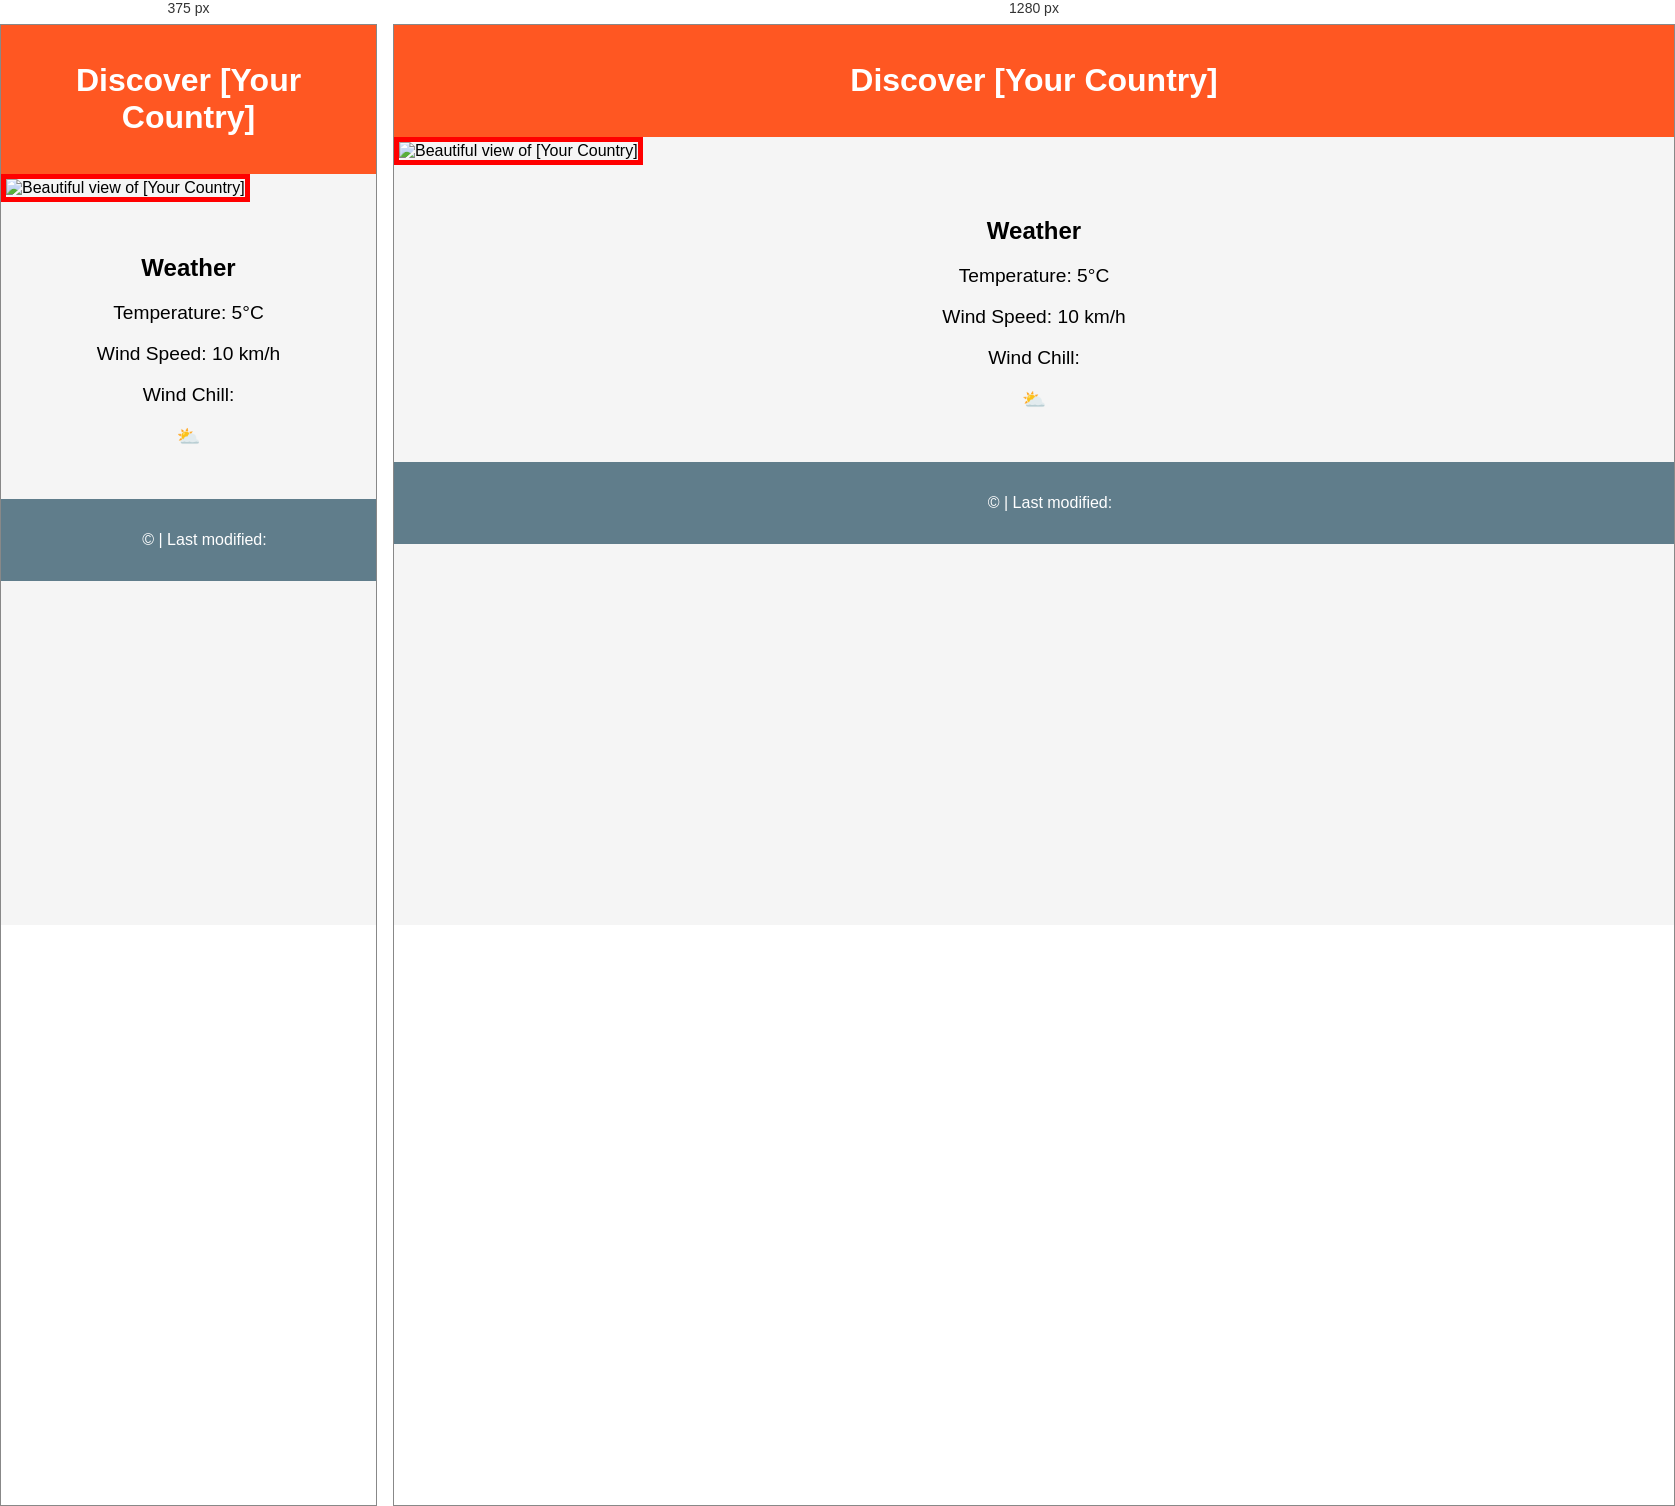
Rendered at 375 px and 1280 px, left to right.

<!-- file: place.html -->
<!DOCTYPE html>
<html lang="en">
<head>
  <meta charset="UTF-8">
  <meta name="viewport" content="width=device-width, initial-scale=1.0">
  <title>Country Page</title>
  <link rel="stylesheet" href="styl3.css">
  <script src="script.js" defer></script>  <!-- Make sure this matches the actual file name -->
</head>
<body>
  <header>
    <h1>Discover [Your Country]</h1>
  </header>

  <section class="hero">
    <picture>
      <img src="imageheroimagelarge.jpg" alt="Beautiful view of [Your Country]" />
    </picture>
  </section>

  <section class="weather">
    <h2>Weather</h2>
    <div class="weather-details">
      <p>Temperature: <span id="temperature">5</span>°C</p>
      <p>Wind Speed: <span id="wind-speed">10</span> km/h</p>
      <p>Wind Chill: <span id="wind-chill"></span></p>
      <p class="emoticon">⛅</p>
    </div>
  </section>

  <footer>
    <p>&copy; <span id="year"></span> | Last modified: <span id="last-modified"></span></p>
  </footer>
</body>
</html>


/* @media block from styl3.css */
@media (max-width: 600px) {
  .hero img {
    max-width: 100%;
  }
}

/* @media block from styl3.css */
@media (min-width: 600px) {
  .hero img {
    max-width: 100%;
  }
}